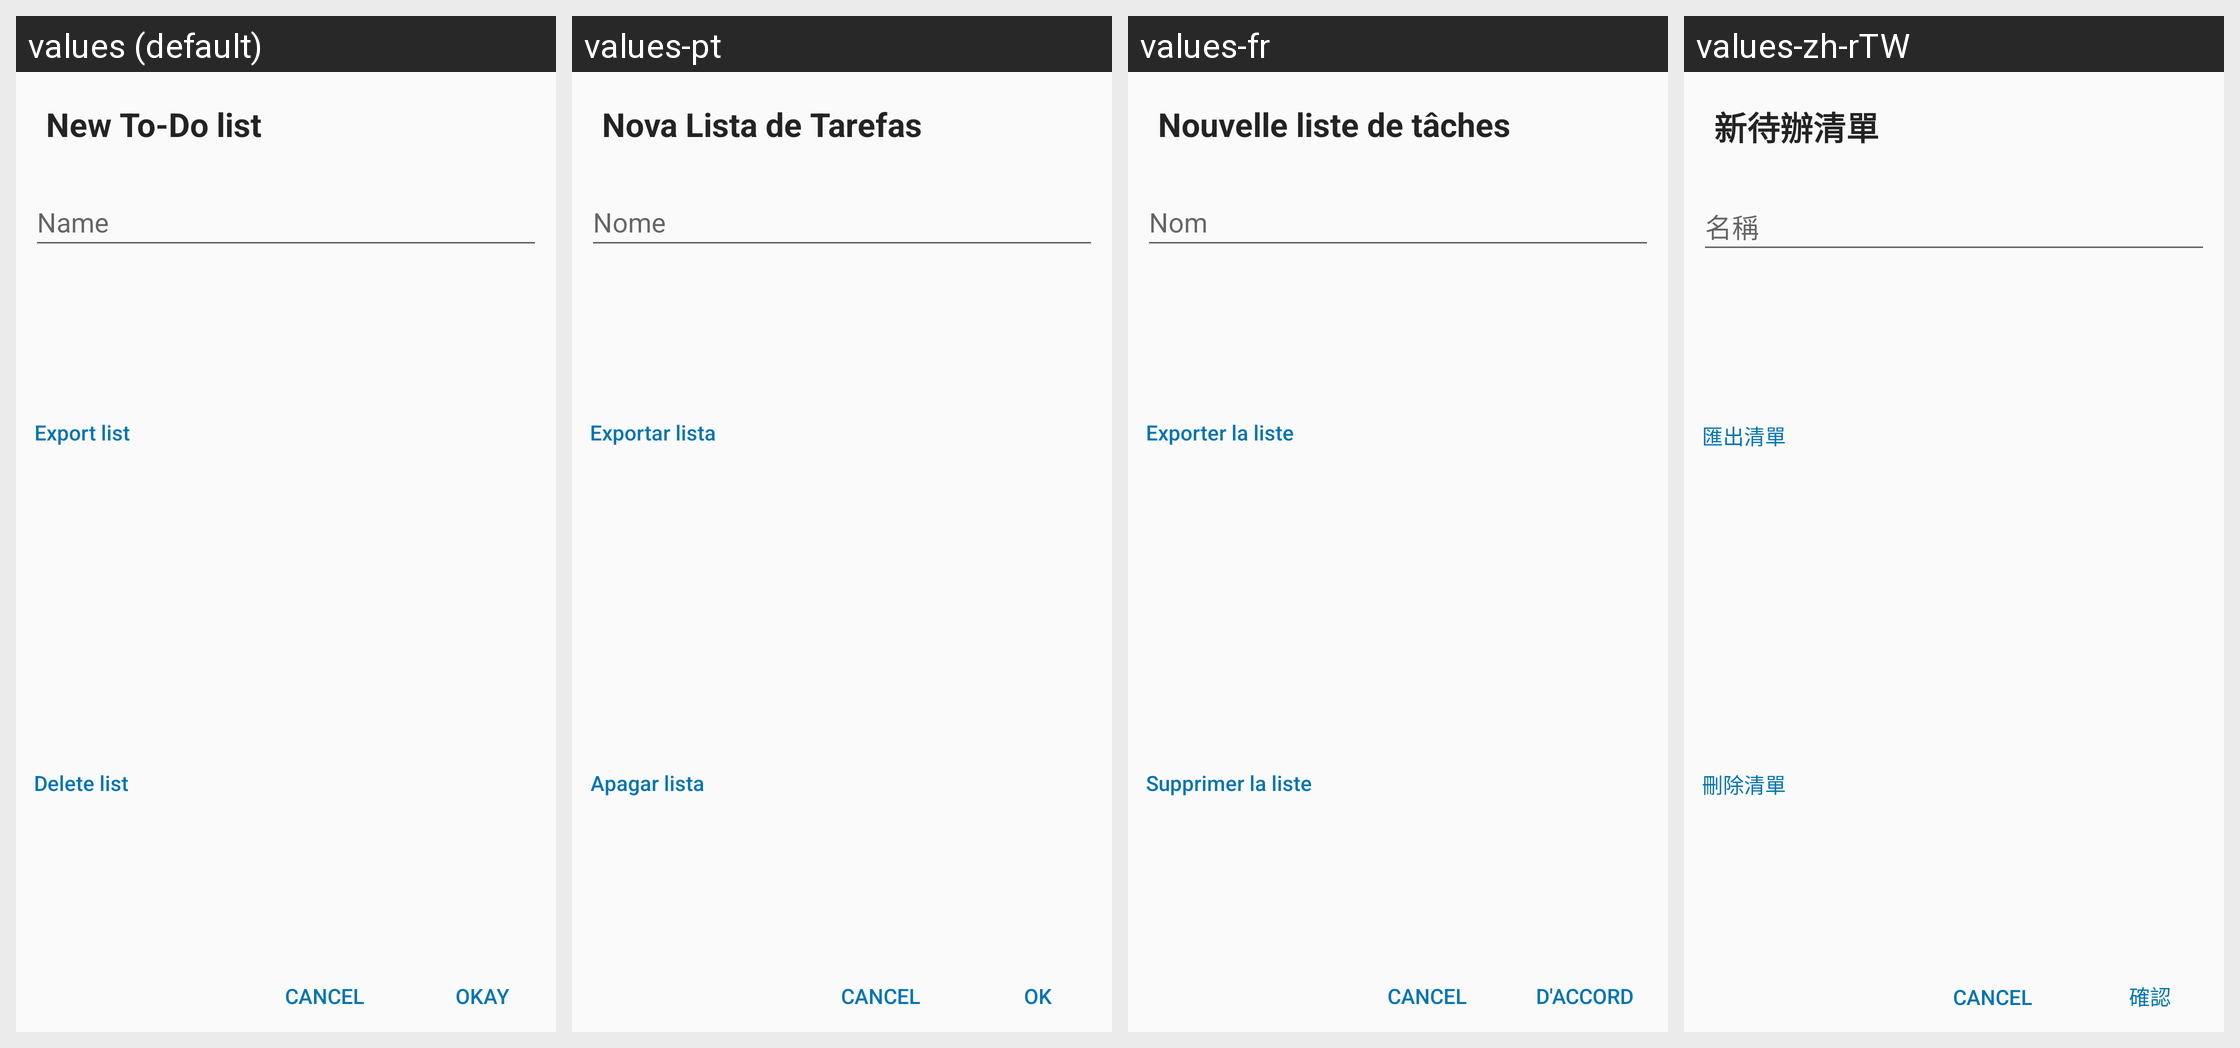

Here is an Android app screen in its default locale and in the app's own translations. Write out the translated-string differences for the strings that appear on this screen.
Android screen res/layout/add_todolist_dialog.xml rendered under 4 locales, left to right: values (default), values-pt, values-fr, values-zh-rTW. Device: Nexus 5 (rendered at 1080×1920; each locale shown at half size, 540×960, under a caption strip naming it); theme AppTheme.
Other locales in the repository, not shown: values-de, values-es, values-et, values-iw, values-ja, values-nl, values-pl, values-pt-rBR, values-ru.
Strings drawn on this screen, with the default value and each locale's value (text and hints the layout hard-codes, and strings that could not be matched under every locale, appear in the picture but are not listed):

new_todo_list
  values: New To-Do list
  values-pt: Nova Lista de Tarefas
  values-fr: Nouvelle liste de tâches
  values-zh-rTW: 新待辦清單

name
  values: Name
  values-pt: Nome
  values-fr: Nom
  values-zh-rTW: 名稱

export_list
  values: Export list
  values-pt: Exportar lista
  values-fr: Exporter la liste
  values-zh-rTW: 匯出清單

delete_list
  values: Delete list
  values-pt: Apagar lista
  values-fr: Supprimer la liste
  values-zh-rTW: 刪除清單
